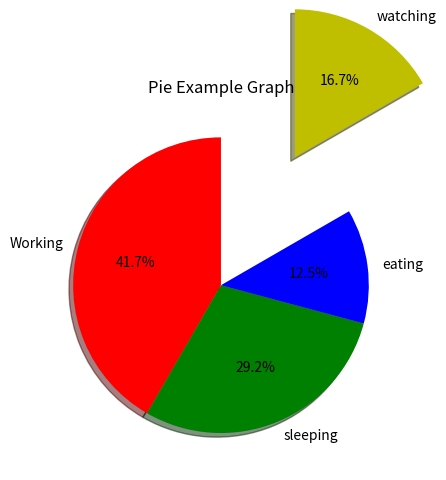

Write the Python code that produced this figure.
import matplotlib.pyplot as pie_var
def main():
    slices = [10 , 7 , 3 , 4 ]
    Activities = ['Working' , 'sleeping' , 'eating' ,'watching']
    color = ['r' , 'g' , 'b' , 'y']
    pie_var.pie (slices , labels= Activities , colors= color , startangle=90 , shadow=True ,
                 explode= (0 , 0 , 0 , 1 ) ,
                 autopct='%1.1f%%')
    pie_var.title ("Pie Example Graph")
    pie_var.show()
if __name__ == '__main__':
    main()

# See PyCharm help at https://www.jetbrains.com/help/pycharm/
